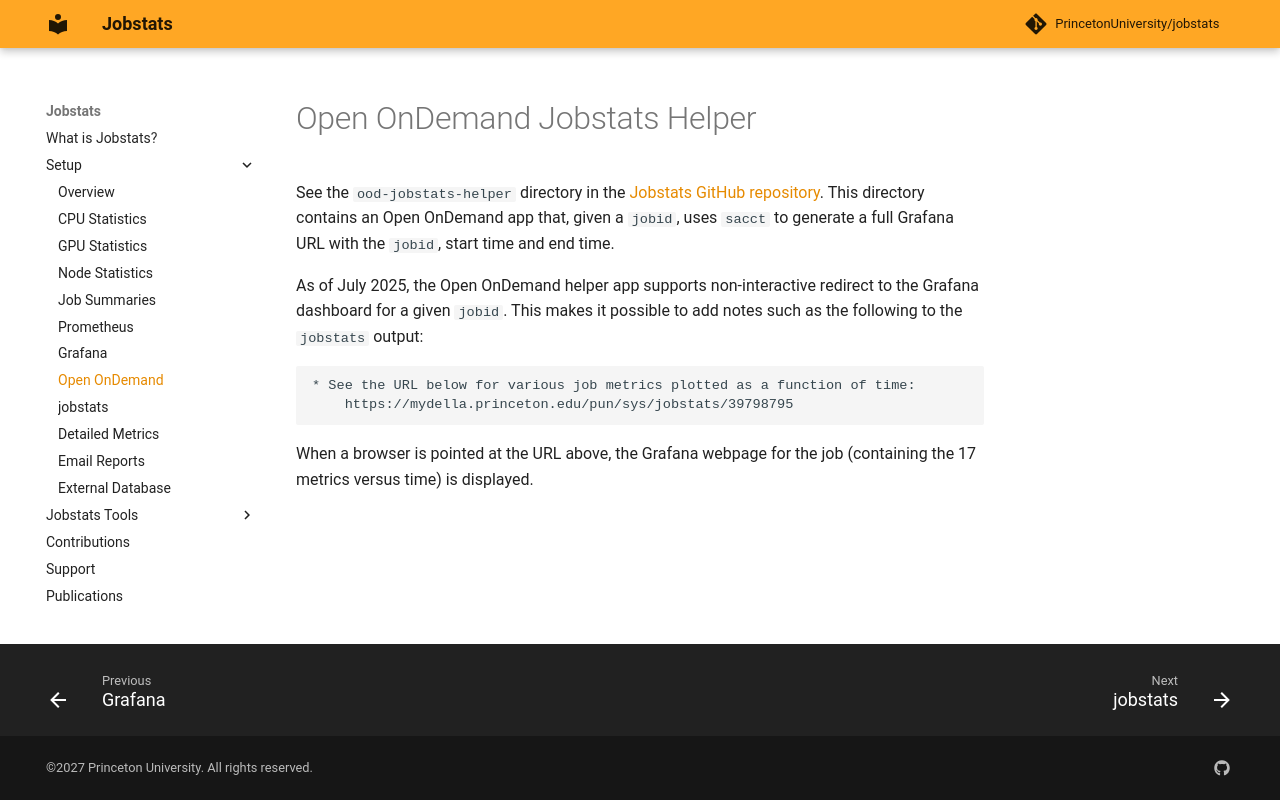

repository: ycrc/jobstats · page: setup/ood/index.html · generator: mkdocs

# Open OnDemand Jobstats Helper

See the `ood-jobstats-helper` directory in the <a href="https://github.com/PrincetonUniversity/jobstats/tree/main/ood-jobstats-helper" target="_blank">Jobstats GitHub repository</a>. This directory contains an Open OnDemand app that, given a `jobid`, uses `sacct` to generate a full Grafana URL with the `jobid`, start time and end time.

As of July 2025, the Open OnDemand helper app supports non-interactive redirect to the Grafana dashboard for a given `jobid`. This makes it possible to add notes such as the following to the `jobstats` output:

```
* See the URL below for various job metrics plotted as a function of time:
    https://mydella.princeton.edu/pun/sys/jobstats/39798795
```

When a browser is pointed at the URL above, the Grafana webpage for the job (containing the 17 metrics versus time) is displayed.
